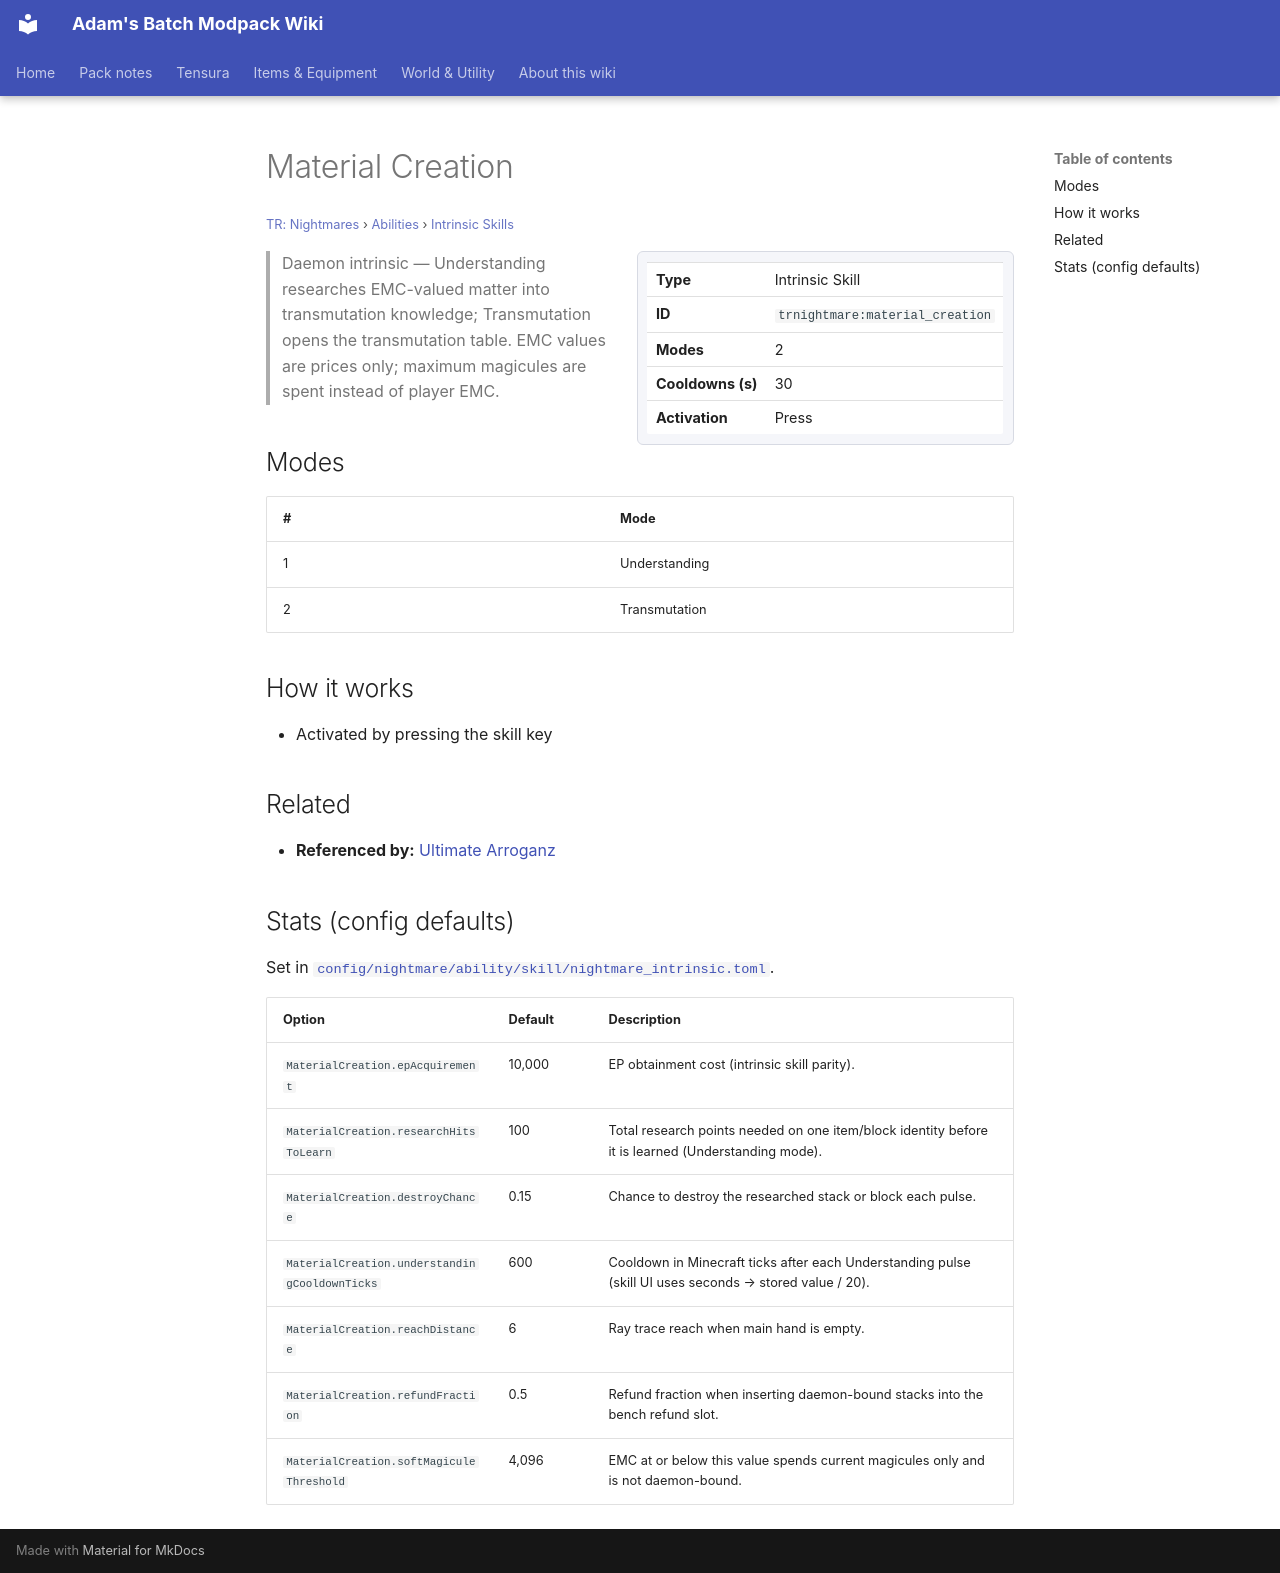

repository: Proteus-Nell/Adams-Batch-MC-Modpack-Wiki · page: tr-nightmares/abilities/intrinsic-skills/material-creation/index.html · generator: mkdocs

# Material Creation

<small>[TR: Nightmares](../../index.md) &rsaquo; [Abilities](../index.md) &rsaquo; [Intrinsic Skills](index.md)</small>

<div class="infobox" markdown>

| | |
|---|---|
| **Type** | Intrinsic Skill |
| **ID** | `trnightmare:material_creation` |
| **Modes** | 2 |
| **Cooldowns (s)** | 30 |
| **Activation** | Press |

</div>

> Daemon intrinsic — Understanding researches EMC-valued matter into transmutation knowledge; Transmutation opens the transmutation table. EMC values are prices only; maximum magicules are spent instead of player EMC.

## Modes

| # | Mode |
|---|---|
| 1 | Understanding |
| 2 | Transmutation |

## How it works

- Activated by pressing the skill key

## Related

- **Referenced by:** [Ultimate Arroganz](../ultimate-skills/ultimate-arroganz.md)

## Stats (config defaults)

Set in [`config/nightmare/ability/skill/nightmare_intrinsic.toml`](../../configs/config-nightmare-ability-skill-nightmare-intrinsic.md).

| Option | Default | Description |
|---|---|---|
| `MaterialCreation.epAcquirement` | 10,000 | EP obtainment cost (intrinsic skill parity). |
| `MaterialCreation.researchHitsToLearn` | 100 | Total research points needed on one item/block identity before it is learned (Understanding mode). |
| `MaterialCreation.destroyChance` | 0.15 | Chance to destroy the researched stack or block each pulse. |
| `MaterialCreation.understandingCooldownTicks` | 600 | Cooldown in Minecraft ticks after each Understanding pulse (skill UI uses seconds → stored value / 20). |
| `MaterialCreation.reachDistance` | 6 | Ray trace reach when main hand is empty. |
| `MaterialCreation.refundFraction` | 0.5 | Refund fraction when inserting daemon-bound stacks into the bench refund slot. |
| `MaterialCreation.softMagiculeThreshold` | 4,096 | EMC at or below this value spends current magicules only and is not daemon-bound. |
